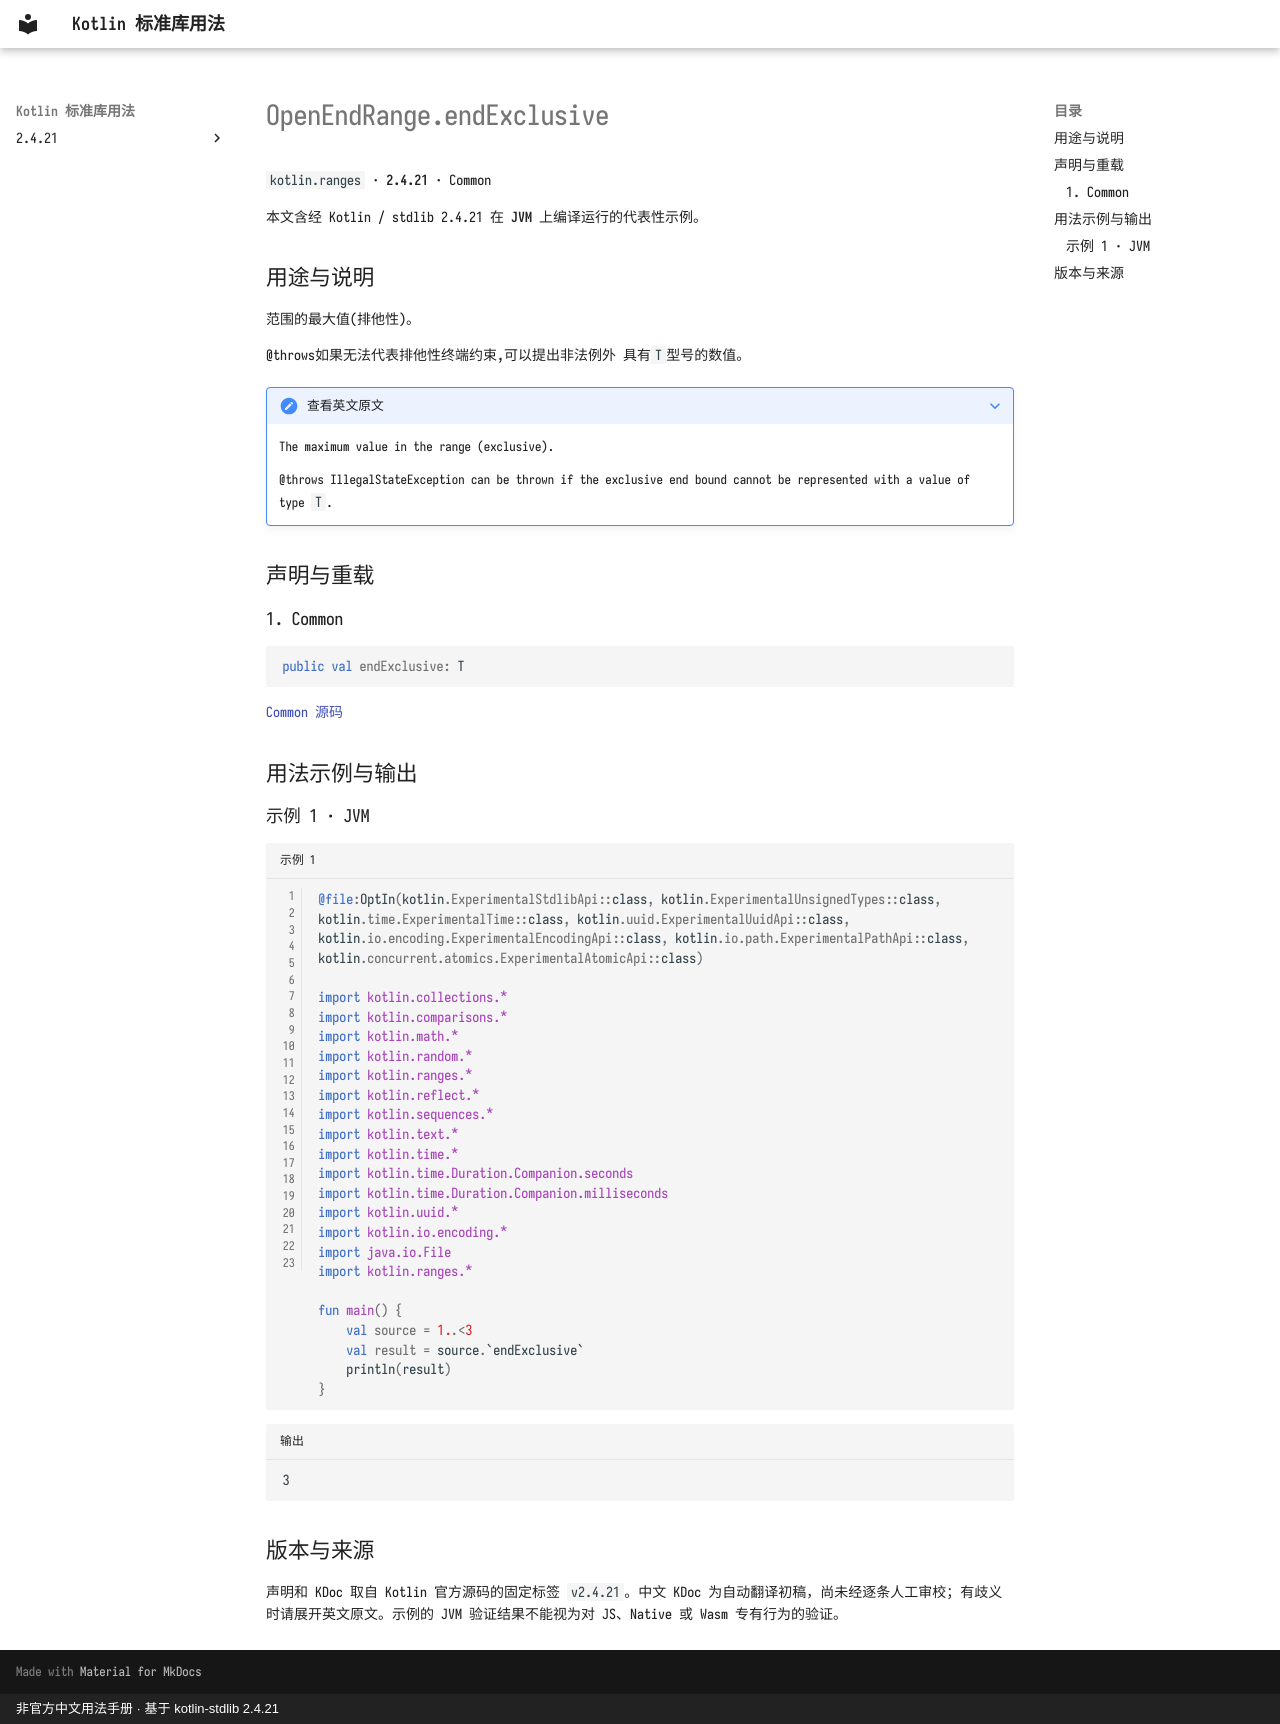

repository: oooooooko/kotlin-stdlib-docs · page: zh/api/kotlin.ranges/openendrange-endexclusive--a6900f0c/index.html · generator: mkdocs · copyright: 非官方中文用法手册 · 基于 kotlin-stdlib 2.4.21

# OpenEndRange.endExclusive

`kotlin.ranges` · **2.4.21** · Common

本文含经 Kotlin / stdlib 2.4.21 在 **JVM** 上编译运行的代表性示例。

## 用途与说明

范围的最大值(排他性)。

@throws如果无法代表排他性终端约束,可以提出非法例外
具有`T`型号的数值。

??? note "查看英文原文"

    The maximum value in the range (exclusive).
    
    @throws IllegalStateException can be thrown if the exclusive end bound cannot be represented
    with a value of type `T`.

## 声明与重载

### 1. Common

```kotlin
public val endExclusive: T
```

[Common 源码](https://github.com/JetBrains/kotlin/blob/v2.4.21/libraries/stdlib/src/kotlin/ranges/Range.kt#L54)

## 用法示例与输出

### 示例 1 · JVM

```kotlin title="示例 1" linenums="1"
@file:OptIn(kotlin.ExperimentalStdlibApi::class, kotlin.ExperimentalUnsignedTypes::class, kotlin.time.ExperimentalTime::class, kotlin.uuid.ExperimentalUuidApi::class, kotlin.io.encoding.ExperimentalEncodingApi::class, kotlin.io.path.ExperimentalPathApi::class, kotlin.concurrent.atomics.ExperimentalAtomicApi::class)

import kotlin.collections.*
import kotlin.comparisons.*
import kotlin.math.*
import kotlin.random.*
import kotlin.ranges.*
import kotlin.reflect.*
import kotlin.sequences.*
import kotlin.text.*
import kotlin.time.*
import kotlin.time.Duration.Companion.seconds
import kotlin.time.Duration.Companion.milliseconds
import kotlin.uuid.*
import kotlin.io.encoding.*
import java.io.File
import kotlin.ranges.*

fun main() {
    val source = 1..<3
    val result = source.`endExclusive`
    println(result)
}
```

```text title="输出"
3
```

## 版本与来源

声明和 KDoc 取自 Kotlin 官方源码的固定标签 `v2.4.21`。中文 KDoc 为自动翻译初稿，尚未经逐条人工审校；有歧义时请展开英文原文。示例的 JVM 验证结果不能视为对 JS、Native 或 Wasm 专有行为的验证。
